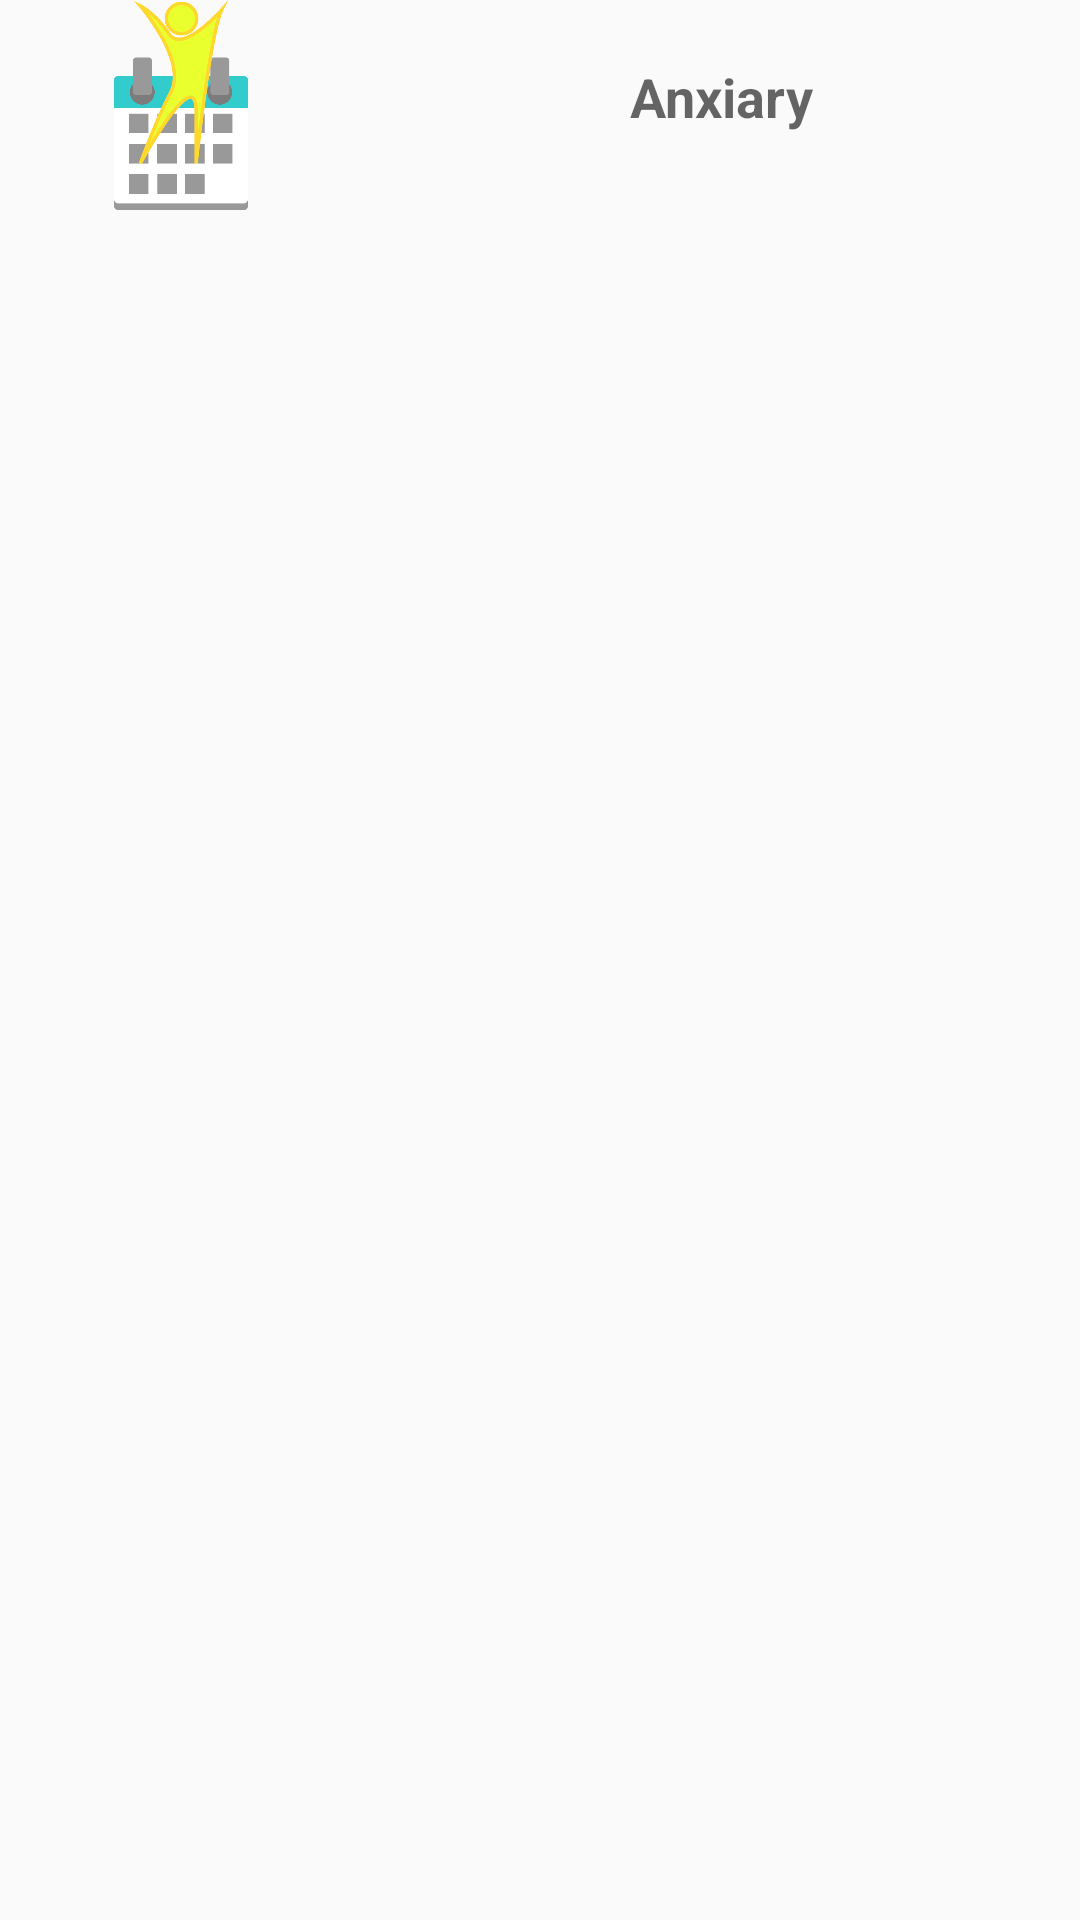

Here is an Android app screen rendered from its layout file. Give the layout XML and the strings, colors and styles it references.
<!-- AndroidManifest.xml: application theme AppTheme -->
<!-- res/layout/custom_action_bar_layout.xml -->
<?xml version="1.0" encoding="utf-8"?>
<TableLayout xmlns:android="http://schemas.android.com/apk/res/android"
    android:layout_width="match_parent"
    android:layout_height="match_parent"
    android:orientation="horizontal">

    <TableRow android:baselineAligned="true"
        android:orientation="vertical">


        <ImageView
            android:id="@+id/action_bar_icon"
            android:layout_width="70dp"
            android:layout_height="fill_parent"
            android:layout_alignParentTop="true"
            android:layout_centerHorizontal="true"
            android:layout_centerVertical="true"
            android:layout_centerInParent="true"
            android:layout_gravity="center_vertical"
            android:src="@drawable/anxiary_icon"
            android:layout_weight="0.3" />

        <TextView
            android:layout_width="70dp"
            android:layout_height="70dp"
            android:text="@string/app_name"
            android:gravity="center_horizontal"
            android:textAppearance="?android:attr/textAppearanceMedium"
            android:textStyle="bold"
            android:padding="20dp"
            android:layout_alignParentTop="true"
            android:layout_weight="1"
            />

    </TableRow>

</TableLayout>
<!-- resources referenced by this layout -->
<resources>
  <!-- drawable anxiary_icon: png bitmap (drawable-v24, 18046 bytes) -->
  <string name="app_name">Anxiary</string>
  <style name="AppTheme" parent="Theme.AppCompat.Light.DarkActionBar">
          
          <item name="colorPrimary">@color/colorPrimary</item>
          <item name="colorPrimaryDark">@color/colorPrimaryDark</item>
          <item name="colorAccent">@color/colorAccent</item>
      </style>
  <!-- not gathered from this repository: default colours our renderer supplied (Android Studio template values) -->
  <color name="colorPrimary">#FF6200EE</color>
  <color name="colorPrimaryDark">#FF3700B3</color>
  <color name="colorAccent">#FF03DAC5</color>
</resources>
